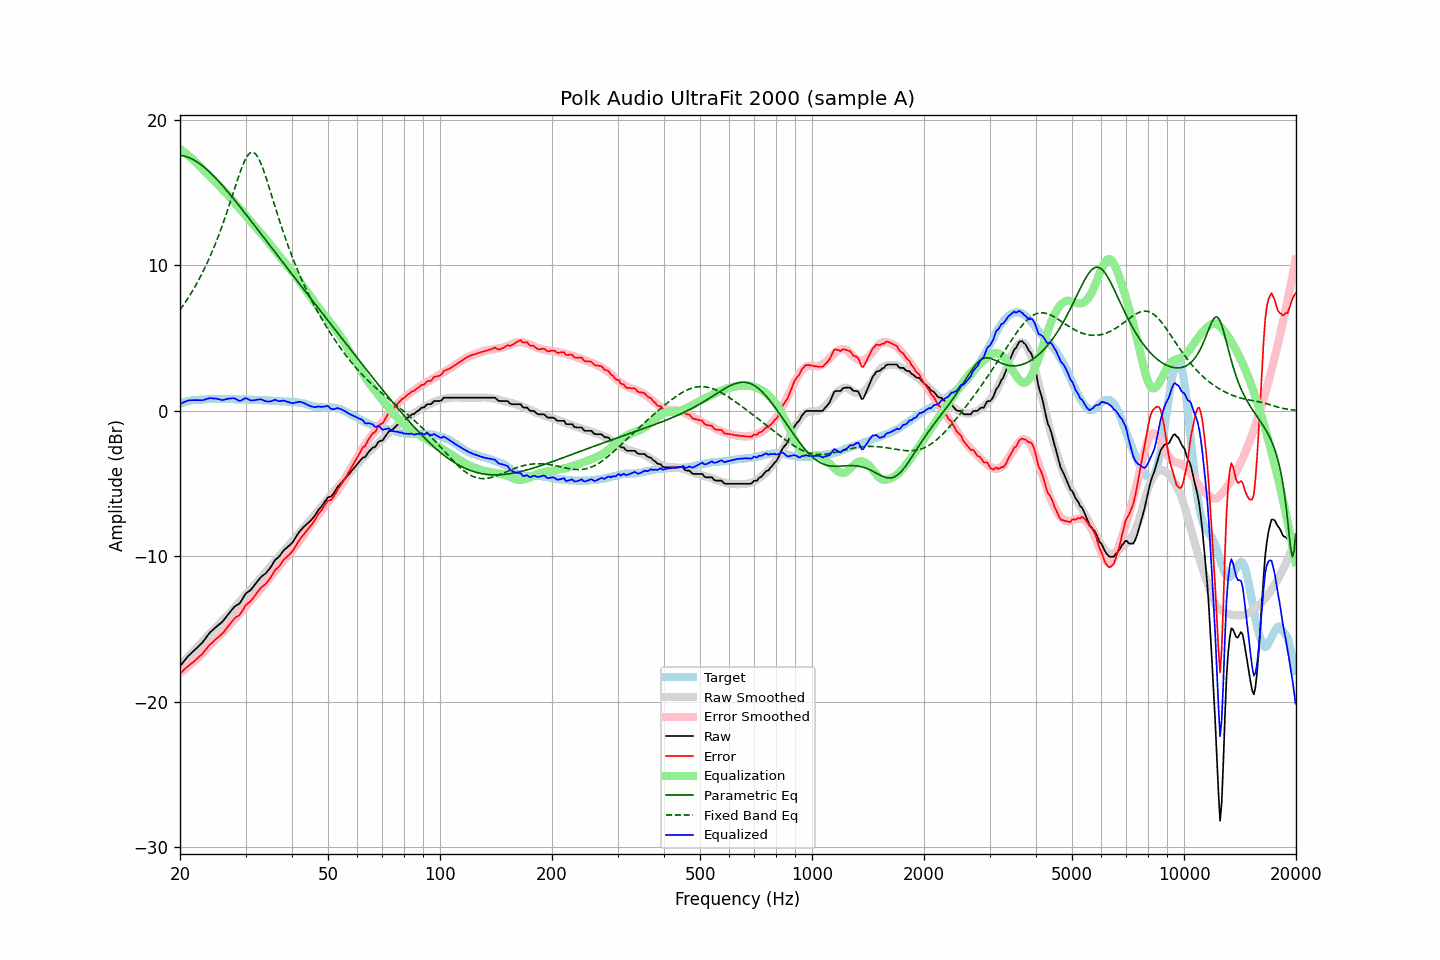

Source data for this figure (header and first rows):
frequency, raw, error, smoothed, error_smoothed, equalization, parametric_eq, fixed_band_eq, equalized_raw, equalized_smoothed, target
20.00, -17.55, -18.06, -17.49, -18.02, 18.02, 17.58, 6.95, 0.47, 0.53, 0.51
20.20, -17.41, -17.96, -17.38, -17.94, 17.94, 17.56, 7.10, 0.53, 0.56, 0.55
20.40, -17.27, -17.85, -17.27, -17.85, 17.85, 17.54, 7.26, 0.58, 0.59, 0.58
20.61, -17.13, -17.74, -17.15, -17.76, 17.76, 17.51, 7.42, 0.63, 0.61, 0.61
20.81, -17.00, -17.65, -17.03, -17.67, 17.67, 17.48, 7.59, 0.67, 0.64, 0.65
21.02, -16.86, -17.55, -16.92, -17.58, 17.58, 17.44, 7.76, 0.72, 0.66, 0.69
21.23, -16.76, -17.46, -16.80, -17.48, 17.48, 17.40, 7.93, 0.72, 0.68, 0.70
21.44, -16.65, -17.37, -16.69, -17.39, 17.39, 17.35, 8.11, 0.74, 0.70, 0.72
21.66, -16.55, -17.29, -16.57, -17.29, 17.29, 17.29, 8.29, 0.74, 0.72, 0.74
21.87, -16.45, -17.20, -16.45, -17.19, 17.19, 17.23, 8.48, 0.74, 0.74, 0.75
22.09, -16.34, -17.10, -16.33, -17.08, 17.08, 17.16, 8.68, 0.74, 0.75, 0.76
22.31, -16.24, -17.00, -16.21, -16.98, 16.98, 17.09, 8.88, 0.74, 0.77, 0.76
22.54, -16.13, -16.90, -16.09, -16.87, 16.87, 17.02, 9.08, 0.74, 0.78, 0.77
22.76, -16.02, -16.80, -15.98, -16.76, 16.76, 16.94, 9.30, 0.74, 0.78, 0.78
22.99, -15.91, -16.69, -15.85, -16.65, 16.65, 16.85, 9.51, 0.74, 0.79, 0.78
23.22, -15.77, -16.56, -15.73, -16.53, 16.53, 16.76, 9.74, 0.76, 0.80, 0.79
23.45, -15.62, -16.42, -15.61, -16.42, 16.42, 16.67, 9.97, 0.80, 0.80, 0.80
23.69, -15.47, -16.28, -15.49, -16.30, 16.30, 16.57, 10.20, 0.83, 0.81, 0.81
23.92, -15.32, -16.14, -15.38, -16.19, 16.19, 16.47, 10.45, 0.87, 0.81, 0.82
24.16, -15.20, -16.03, -15.26, -16.08, 16.08, 16.36, 10.70, 0.88, 0.82, 0.83
24.40, -15.10, -15.94, -15.15, -15.97, 15.97, 16.26, 10.95, 0.87, 0.82, 0.84
24.65, -15.00, -15.83, -15.03, -15.86, 15.86, 16.14, 11.22, 0.85, 0.82, 0.83
24.89, -14.89, -15.72, -14.92, -15.74, 15.74, 16.03, 11.49, 0.86, 0.83, 0.83
25.14, -14.80, -15.63, -14.81, -15.63, 15.63, 15.91, 11.77, 0.83, 0.83, 0.83
25.39, -14.71, -15.54, -14.69, -15.52, 15.52, 15.79, 12.06, 0.81, 0.83, 0.83
25.65, -14.62, -15.45, -14.57, -15.40, 15.40, 15.67, 12.35, 0.78, 0.83, 0.83
25.91, -14.53, -15.34, -14.46, -15.28, 15.28, 15.55, 12.65, 0.75, 0.83, 0.81
26.16, -14.41, -15.23, -14.34, -15.17, 15.17, 15.42, 12.96, 0.76, 0.82, 0.82
26.43, -14.27, -15.09, -14.23, -15.05, 15.05, 15.29, 13.28, 0.78, 0.82, 0.82
26.69, -14.13, -14.95, -14.12, -14.94, 14.94, 15.17, 13.60, 0.81, 0.82, 0.82
26.96, -13.98, -14.80, -14.01, -14.83, 14.83, 15.03, 13.93, 0.84, 0.81, 0.82
27.23, -13.85, -14.67, -13.89, -14.70, 14.70, 14.90, 14.27, 0.85, 0.81, 0.82
27.50, -13.71, -14.53, -13.76, -14.57, 14.57, 14.77, 14.61, 0.86, 0.81, 0.82
27.77, -13.57, -14.38, -13.64, -14.44, 14.44, 14.63, 14.95, 0.87, 0.81, 0.81
28.05, -13.45, -14.26, -13.51, -14.31, 14.31, 14.50, 15.29, 0.86, 0.81, 0.81
28.33, -13.38, -14.17, -13.38, -14.18, 14.18, 14.36, 15.63, 0.80, 0.80, 0.79
28.62, -13.31, -14.11, -13.25, -14.05, 14.05, 14.22, 15.97, 0.74, 0.80, 0.80
28.90, -13.24, -14.04, -13.13, -13.93, 13.93, 14.08, 16.29, 0.69, 0.80, 0.80
29.19, -13.09, -13.88, -13.01, -13.81, 13.81, 13.94, 16.60, 0.72, 0.80, 0.79
29.48, -12.90, -13.70, -12.89, -13.68, 13.68, 13.80, 16.88, 0.78, 0.79, 0.80
29.78, -12.71, -13.51, -12.77, -13.56, 13.56, 13.66, 17.14, 0.84, 0.79, 0.80
30.08, -12.54, -13.34, -12.64, -13.43, 13.43, 13.52, 17.36, 0.88, 0.78, 0.80
30.38, -12.47, -13.25, -12.51, -13.29, 13.29, 13.38, 17.55, 0.82, 0.78, 0.78
30.68, -12.39, -13.17, -12.39, -13.16, 13.16, 13.23, 17.68, 0.77, 0.77, 0.78
30.99, -12.31, -13.08, -12.26, -13.03, 13.03, 13.09, 17.76, 0.72, 0.77, 0.77
31.30, -12.17, -12.94, -12.13, -12.90, 12.90, 12.95, 17.79, 0.72, 0.77, 0.77
31.61, -12.03, -12.80, -12.00, -12.76, 12.76, 12.80, 17.76, 0.73, 0.76, 0.77
31.93, -11.88, -12.63, -11.88, -12.64, 12.64, 12.66, 17.67, 0.75, 0.76, 0.75
32.24, -11.74, -12.48, -11.76, -12.51, 12.51, 12.52, 17.53, 0.78, 0.75, 0.74
32.57, -11.60, -12.34, -11.65, -12.39, 12.39, 12.37, 17.33, 0.79, 0.74, 0.74
32.89, -11.47, -12.21, -11.53, -12.27, 12.27, 12.23, 17.10, 0.80, 0.74, 0.74
33.22, -11.36, -12.10, -11.41, -12.14, 12.14, 12.09, 16.83, 0.78, 0.73, 0.74
33.55, -11.28, -12.01, -11.28, -12.01, 12.01, 11.94, 16.53, 0.73, 0.73, 0.73
33.89, -11.20, -11.93, -11.15, -11.87, 11.87, 11.80, 16.21, 0.67, 0.72, 0.73
34.23, -11.08, -11.81, -11.02, -11.74, 11.74, 11.65, 15.87, 0.66, 0.72, 0.73
34.57, -10.95, -11.67, -10.88, -11.60, 11.60, 11.51, 15.53, 0.65, 0.71, 0.72
34.92, -10.81, -11.52, -10.75, -11.46, 11.46, 11.36, 15.17, 0.65, 0.71, 0.71
35.27, -10.64, -11.35, -10.62, -11.32, 11.32, 11.22, 14.81, 0.68, 0.70, 0.71
35.62, -10.46, -11.16, -10.48, -11.18, 11.18, 11.08, 14.45, 0.72, 0.70, 0.70
35.97, -10.27, -10.96, -10.35, -11.04, 11.04, 10.93, 14.09, 0.77, 0.69, 0.69
... 635 more rows
